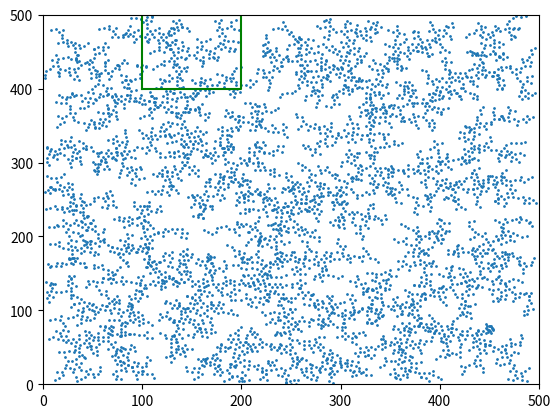

Here is the Python script that generated this plot:
import math
import random
import matplotlib.pyplot as plt
import numpy as np

origin = [250, 0, 0, 0]    #Origin point, in form x,y,parent,cost
maxcoords = [500,500]   #Max values of field. x,y form. Assumes bottom left is 0,0
stepsize = 5            #size of step to take (1=> unit vector step)
N = 5000             #Iterations to run
nodesList = [origin]    #list of all nodes
obstacles = []#[[0,0,100,500],[400,0,500,500],[200,300,400,325],[100,350,250,375]] #obstacle list. Rectangles only, in form xmin, ymin, xmax, ymax
goal = [100,400,200,500]    #goal. Rectangles only, in form xmin, ymin, xmax, ymax
searchdist = 4.9
searchdistOpt = 8
def finddist(node1,node2):  #returns the euclidian distance between two nodes
    dist = math.sqrt(pow(node1[0]-node2[0],2)+pow(node1[1]-node2[1],2))
    return dist

def getCost(currentNode, nodelist):
    totaldist = currentNode[3] + finddist(nodelist[currentNode[2]], currentNode)
    return totaldist
    #dumb stuff

def randomPoint():  #generates a random point
    global maxcoords
    point = [random.uniform(0,maxcoords[0]),random.uniform(0,maxcoords[1]),0,0]
    return point


def obsCheck(point, obstacles): #checks if the point is inside an obstacle. if it is, returns the origin. ##FUTURE## return the closest allowed point
    for o in obstacles:
        if((o[0] < point[0] < o[2]) and (o[1] < point[1] < o[3])):
            return[origin[0],origin[1],origin[2],origin[3]]
    return point


def takestep(startnode,targetnode,nodes):   #finds a point one unit step from startnode, in the direction of targetnode. Takes "node" in order to set new node's parent node in node[2]
    dist = finddist(startnode,targetnode)
    newx = ((targetnode[0] - startnode[0]) / dist) * stepsize
    newy = ((targetnode[1] - startnode[1]) / dist) * stepsize
    checkednode = obsCheck([newx + startnode[0], newy +  startnode[1], nodes.index(startnode),startnode[3]], obstacles)
    checkednode[3] = getCost(checkednode,nodes)
    return checkednode


def findclosest(nodes,newnode): #finds the closest node to newnode in nodelist nodes
    global searchdist
    distances = []
    mincost = N*stepsize*5
    budgetnode = []
    for i in nodes:
        distances.append(finddist(i,newnode))
    closenode = nodes[distances.index(min(distances))]
    for i in nodes:
        if finddist(i,closenode) < searchdist:
            if i[3] < mincost:
                mincost = i[3]
                budgetnode = i
    return budgetnode



def checkgoal(nodelist,node,goal):  #checks if the point is within the goal. if not, it sets goalfound to false. if it is, it returns the node path it took and sets goalfound to false
    goalpath = []
    tracenode = []

    if(goal[0] < node[0] < goal[2] and goal[1] < node[1] < goal [3]):
        goalfound = True
        tracenode = node
        goalpath.append(tracenode)
        while(tracenode[2] != 0):
            tracetemp = nodelist[tracenode[2]]
            goalpath.append(tracetemp)
            tracenode = tracetemp
    else:
        goalfound = False
    goalpath.append(origin)
    return [goalfound,goalpath]


def initplot(goal,obstacles):   #initializes plot by drawing obstacles, goal, and origin as well as setting the axes
    goalbox = [[goal[0],goal[2],goal[2],goal[0],goal[0]],[goal[1],goal[1],goal[3],goal[3],goal[1]]]
    for o in obstacles:
        obsbox = [[o[0],o[2],o[2],o[0],o[0]],[o[1],o[1],o[3],o[3],o[1]]]
        plt.plot(obsbox[0], obsbox[1], 'r')
    plt.plot(goalbox[0],goalbox[1],'g')
    plt.xlim(0, maxcoords[0])
    plt.ylim(0, maxcoords[1])


def optimize(goalpath,nodes):
    for k in reversed(goalpath):
        index = goalpath.index(k)
        for i in nodes:
            if finddist(i, k) < searchdistOpt:
                if i[3] < k[3]:
                    goalpath[index] = i
    goalpath = [ii for n, ii in enumerate(goalpath) if ii not in goalpath[:n]]
    return [goalpath, goalpath[0][3]]
    #dumb stuff


def main():
    initplot(goal,obstacles)
    for k in range(0,N):
        xrand = randomPoint()
        xnear = findclosest(nodesList,xrand)
        xnew = takestep(xnear,xrand,nodesList)
        [goalbool,goalpath] = checkgoal(nodesList,xnew,goal)
        if (goalbool):
            print('PATH FOUND')
            break
        else:
            nodesList.append(xnew)
        print(k)
    print('GENERATING MORE POINTS')
    for j in range(k,N):
        xrand = randomPoint()
        xnear = findclosest(nodesList, xrand)
        xnew = takestep(xnear, xrand, nodesList)
        nodesList.append(xnew)
        print(j)
    prevpathcost = 1000000
    [goalpath, pathcost] = optimize(goalpath, nodesList)
    while(pathcost < prevpathcost):
        prevpathcost = pathcost
        [goalpath,pathcost] = optimize(goalpath,nodesList)
        print('iteration')
    print(goalpath)


    [xg, yg, zg, eg] = list(zip(*(goalpath)))
    plt.plot(xg, yg, 'y')
    x,y,z,g = list(zip(*nodesList))
    plt.scatter(x,y,s=1)
    plt.show()

main()